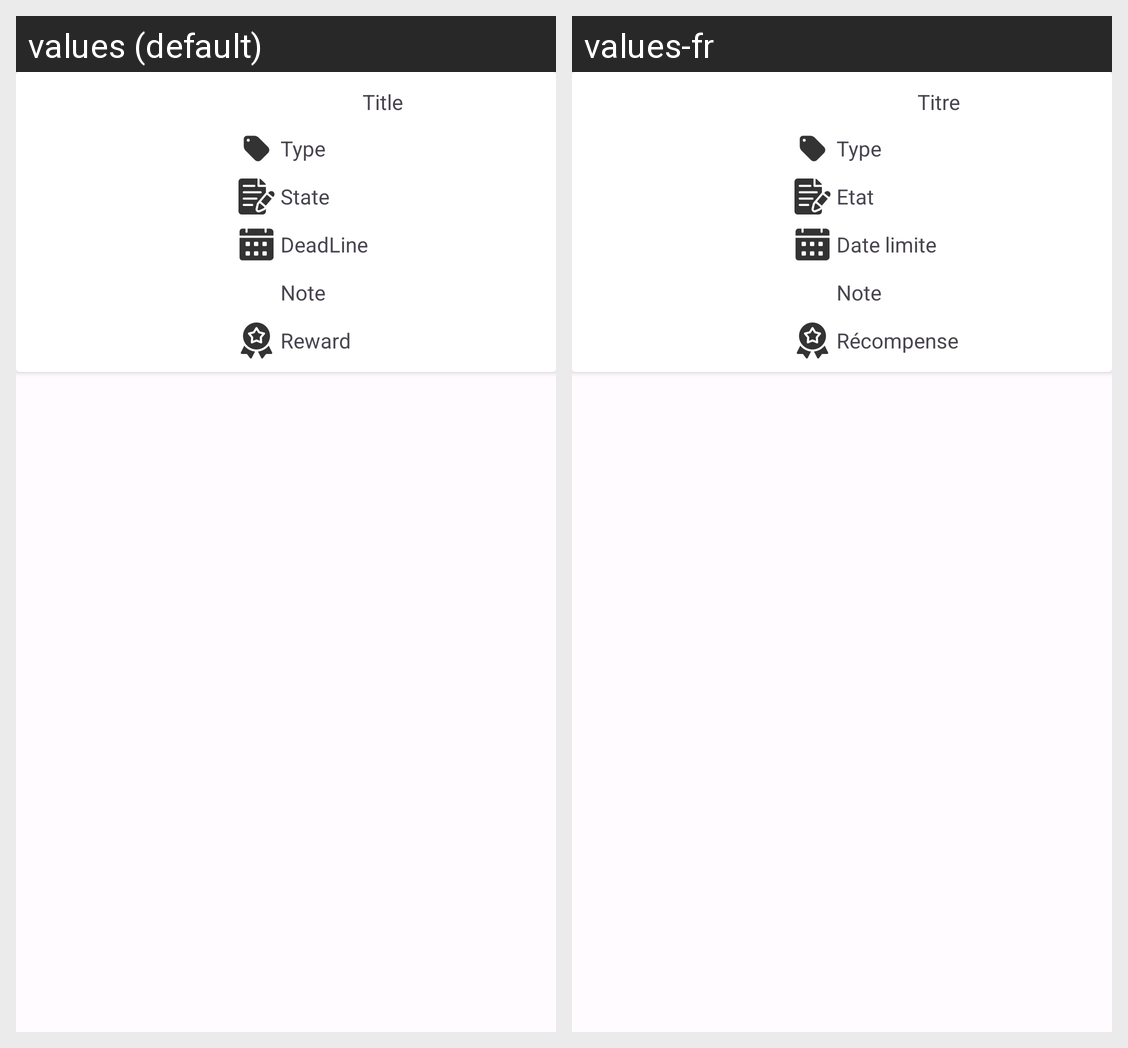

The same Android screen rendered under two of its app's locales, left to right. List the strings drawn on it with the default value and each locale's translation.
Android screen res/layout/to_do_list_item.xml rendered under 2 locales, left to right: values (default), values-fr. Device: Nexus 5 (rendered at 1080×1920; each locale shown at half size, 540×960, under a caption strip naming it); theme AppTheme.
Strings drawn on this screen, with the default value and each locale's value (text and hints the layout hard-codes, and strings that could not be matched under every locale, appear in the picture but are not listed):

task_title
  values: Title
  values-fr: Titre

task_type
  values: Type
  values-fr: Type

task_state
  values: State
  values-fr: Etat

task_deadline
  values: DeadLine
  values-fr: Date limite

task_note
  values: Note
  values-fr: Note

task_reward
  values: Reward
  values-fr: Récompense
